Dataset: 16kImages (GitHub, oscleong/molecular_imaging_repository). Classes: inversion symmetry false, inversion symmetry true.

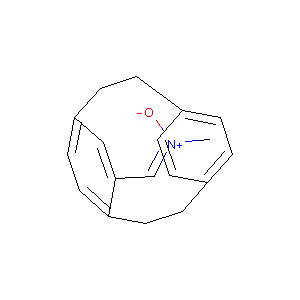
Label: inversion symmetry true

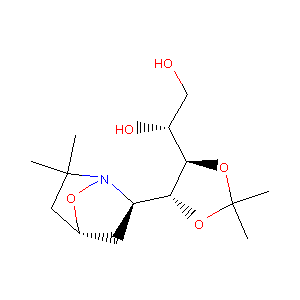
Label: inversion symmetry false

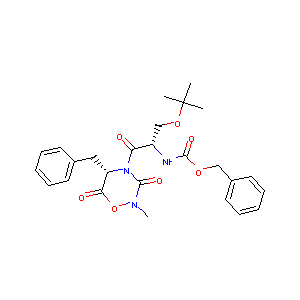
Label: inversion symmetry true

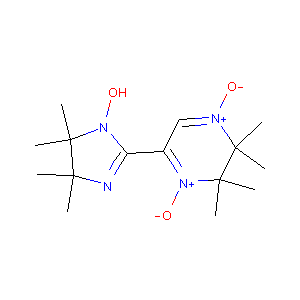
Label: inversion symmetry true

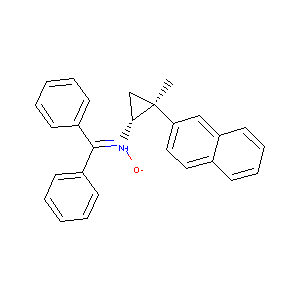
Label: inversion symmetry false

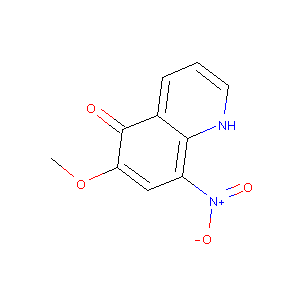
Label: inversion symmetry false
